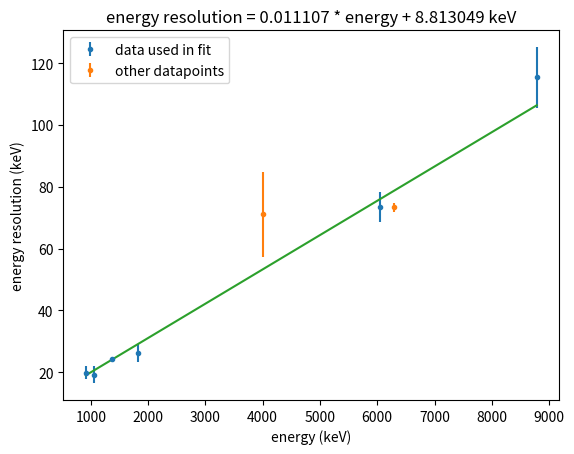

The script that saved this image:
'''
https://docs.google.com/presentation/d/1VJnyP1jOI0FRYPetZnRHlKmyIutY8To8djjePLyWsSY/edit?slide=id.g3bd75023101_0_224#slide=id.g3bd75023101_0_224

For fft6_res3.pkl
'''
import matplotlib.pylab as plt
import scipy.optimize as opt
import numpy as np

#note: 6288 data point used to create gain match is ommitted
#4 MeV alpha peak is excluded because we can't be sure if it is a single peak
energy = [913, 1063, 1376, 1817, 6050, 8784]
energy_resolution = [19.8, 19.2, 24.1, 26.1,  73.4, 115.4]
uncertainties = [2.2,2.8,0.1,3,4.8,9.8]

other_energies = [4000, 6288]
other_resolutions=[71.1, 73.3]
other_sigma = [13.8, 1.5]

f = lambda x,m,b: m*x + b
popt, pcov = opt.curve_fit(f,energy, energy_resolution, sigma=uncertainties, absolute_sigma=True)

plt.errorbar(energy, energy_resolution, uncertainties, fmt='.', label='data used in fit')
plt.errorbar(other_energies, other_resolutions, other_sigma, fmt='.', label='other datapoints')
plt.plot(energy, f(np.array(energy), *popt))
plt.title('energy resolution = %f * energy + %f keV'%tuple(popt))
plt.legend()
plt.xlabel('energy (keV)')
plt.ylabel('energy resolution (keV)')
plt.show()
